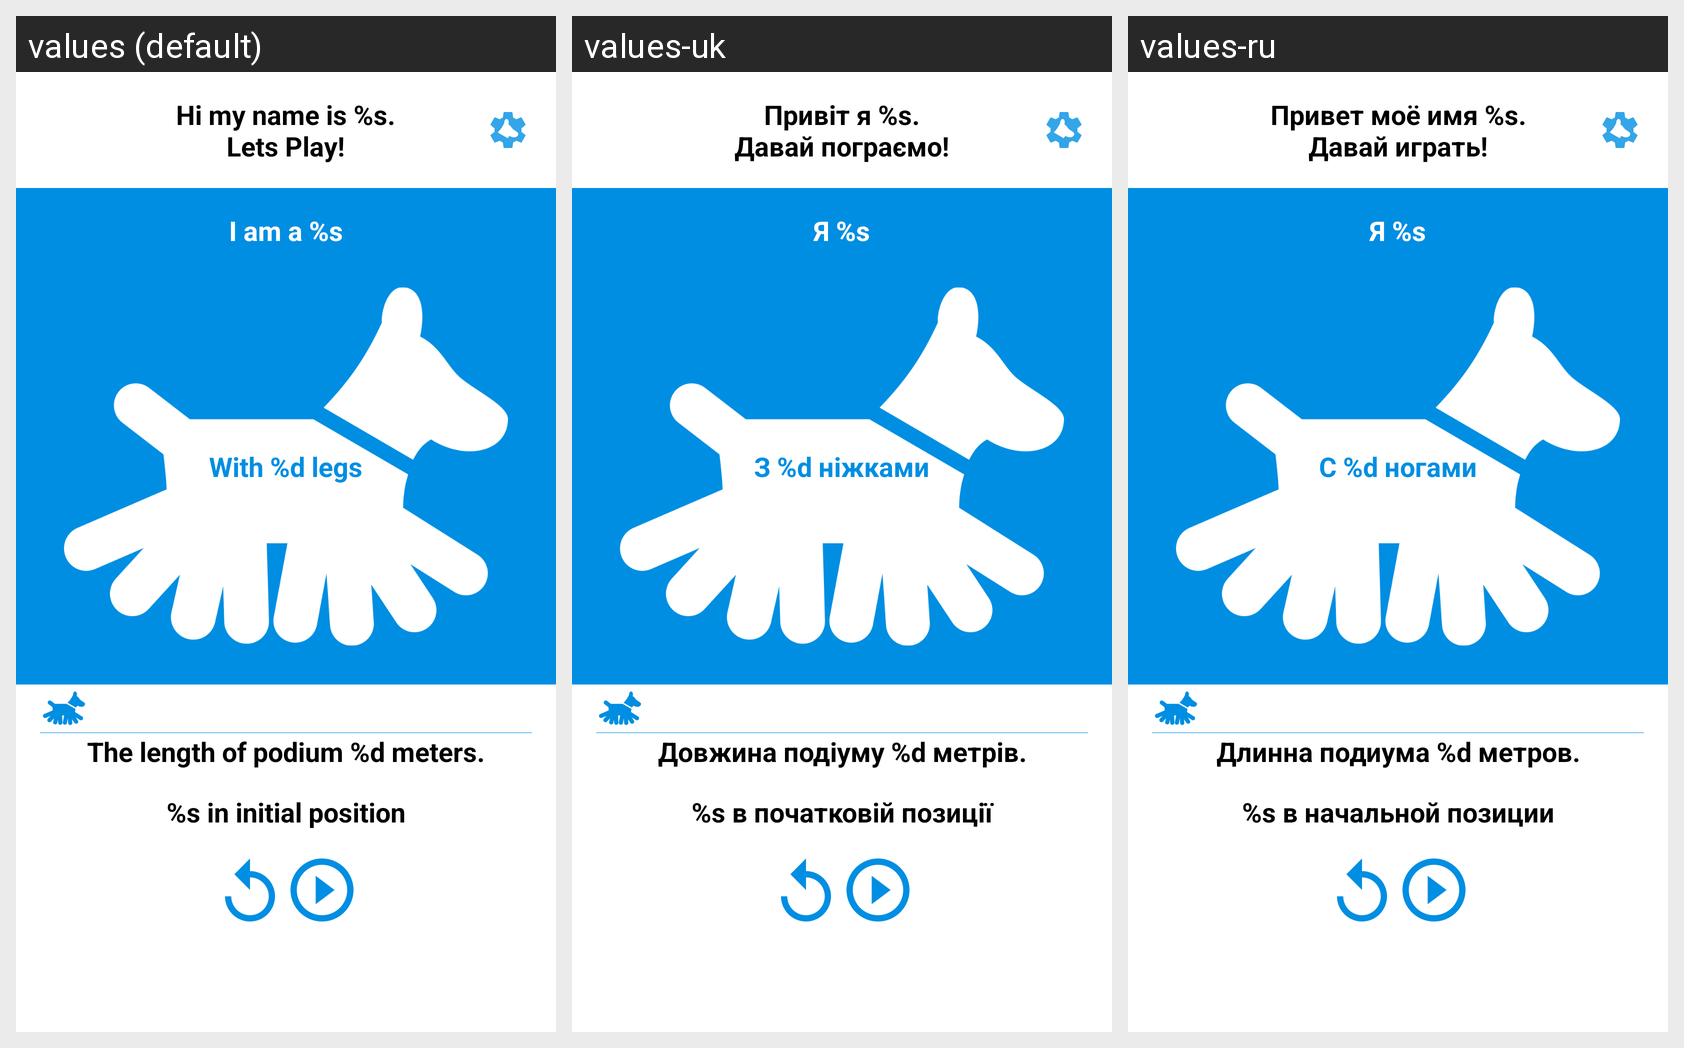

Translations of the strings shown on this Android screen, per locale in the grid:
Android screen res/layout/activity_main.xml rendered under 3 locales, left to right: values (default), values-uk, values-ru. Device: Nexus 5 (rendered at 1080×1920; each locale shown at half size, 540×960, under a caption strip naming it); theme AppTheme.
Strings drawn on this screen, with the default value and each locale's value (text and hints the layout hard-codes appear in the picture but are not listed):

legstep_hi
  values: Hi my name is %s.
      Lets Play!
  values-uk: Привіт я %s.
      Давай пограємо!
  values-ru: Привет моё имя %s.
      Давай играть!

legstep_i_am
  values: I am a %s
  values-uk: Я %s
  values-ru: Я %s

legstep_legs
  values: With %d legs
  values-uk: З %d ніжками
  values-ru: С %d ногами

podium_length
  values: The length of podium %d meters.
  values-uk: Довжина подіуму %d метрів.
  values-ru: Длинна подиума %d метров.

position_initial
  values: %s in initial position
  values-uk: %s в початковій позиції
  values-ru: %s в начальной позиции
